Run: headless pygame with SDL's dummy video driver; simulated clock (each Clock.tick advances the game by its frame time, no real sleeping); random seed 0; keys injected as events and as key.get_pressed() state; mouse plan: one left click at the window centre at the start of phase 2, then a move to the lower-right quarter at the start of phase 3.
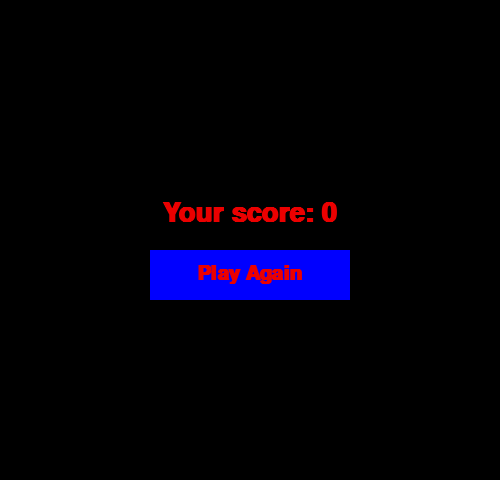
Frame 1 of 4 · flips 1–60 · no input
Frame 2 of 4 · flips 61–180 · clicked the window centre · tapped SPACE, RETURN · held RIGHT (→), D · screen unchanged from frame 1, image omitted
Frame 3 of 4 · flips 181–300 · moved the mouse to the lower-right quarter · held DOWN (↓), S · screen unchanged from frame 2, image omitted
Frame 4 of 4 · flips 301–420 · held LEFT (←), A, UP (↑), W · screen unchanged from frame 3, image omitted

The pygame program that drew these frames:

import pygame

pygame.init()

win= pygame.display.set_mode((500,480))

run = True
FRAMERATE = 60
clock = pygame.time.Clock()

font = pygame.font.SysFont("comicsans", 30, True)
font1 = pygame.font.SysFont("comicsans", 40, True)



px = 40
py = 300
gamerun = True
isjump = False
jumpcount = 10
spikeclear = True
spikes = []
score = 0
scorer = True
class sp1ke():
    def __init__(self,x,y,width,height,color):
        self.x = x
        self.y = y
        self.width = width
        self.height = height 
        self.color =  color
        self.vel = 10


    def draw(self,win):
        pygame.draw.rect(win, self.color, (self.x,self.y, self.width, self.height))



while run:
    win.fill((0,0,0))
   
    for event in pygame.event.get():
        if event.type == pygame.QUIT:
            run = False

  
    clock.tick(FRAMERATE)
        
    x,y = pygame.mouse.get_pos()
  
  
    keys= pygame.key.get_pressed()

    if gamerun:

        pygame.draw.rect(win,(0,0,255),(px,py,50,50))

        pygame.draw.line(win,(50,200,0),(550,350),(-10,350))

    
    
    
        if not isjump:     
            if keys[pygame.K_UP]:   
                isjump = True 
            
        else:
            if jumpcount >= -10:
                neg = 1
                if jumpcount < 0:
                    neg = -1
                py -= jumpcount ** 2 * 0.5 * neg 
                jumpcount -= 1 

            else:
                isjump = False
                jumpcount = 10 

        for spike in spikes:
            if spike.x > -50: 
                spike.x -= spike.vel
            else:
                spikes.pop(spikes.index(spike))
                spikeclear = True
                scorer = True

        
        if spikeclear:
            spikes.append(sp1ke ( 550,320,30,30,(50,200,0) ))
            spikeclear = False
        

        for spike in spikes:
            if spike.x < px and spike.x > px - 50 :
                if spike.y < py + 50 :
                    pygame.time.delay(1000)
                    gamerun= False
    
            if spike.x < px- 50:
                if scorer:
                    score += 1
                    scorer = False

        for spike in spikes:
            spike.draw(win)
        
        
        
        text = font.render("Score: "+ str(score), 1, (235,0,0))
        win.blit(text, (20 ,10))
    else:
        text2 = font1.render("Your score: "+ str(score), 1, (235,0,0))
        win.blit(text2, (250- text2.get_width()/2 ,200))
        pygame.draw.rect(win,(0,0,255),(150,250,200,50))
        text3 = font.render("Play Again", 1, (235,0,0))
        win.blit(text3, (250-(text3.get_width()/2) , 275-(text3.get_height()/2)))
        
        if x > 150 and x < 350 and y > 250 and y < 300:
            if event.type == pygame.MOUSEBUTTONDOWN:
                gamerun = True
                isjump = False
                jumpcount = 10
                spikeclear = True
                spikes = []
                score = 0
                scorer = True
                px = 40
                py = 300
   
   
    pygame.display.update()
     


pygame.quit()
